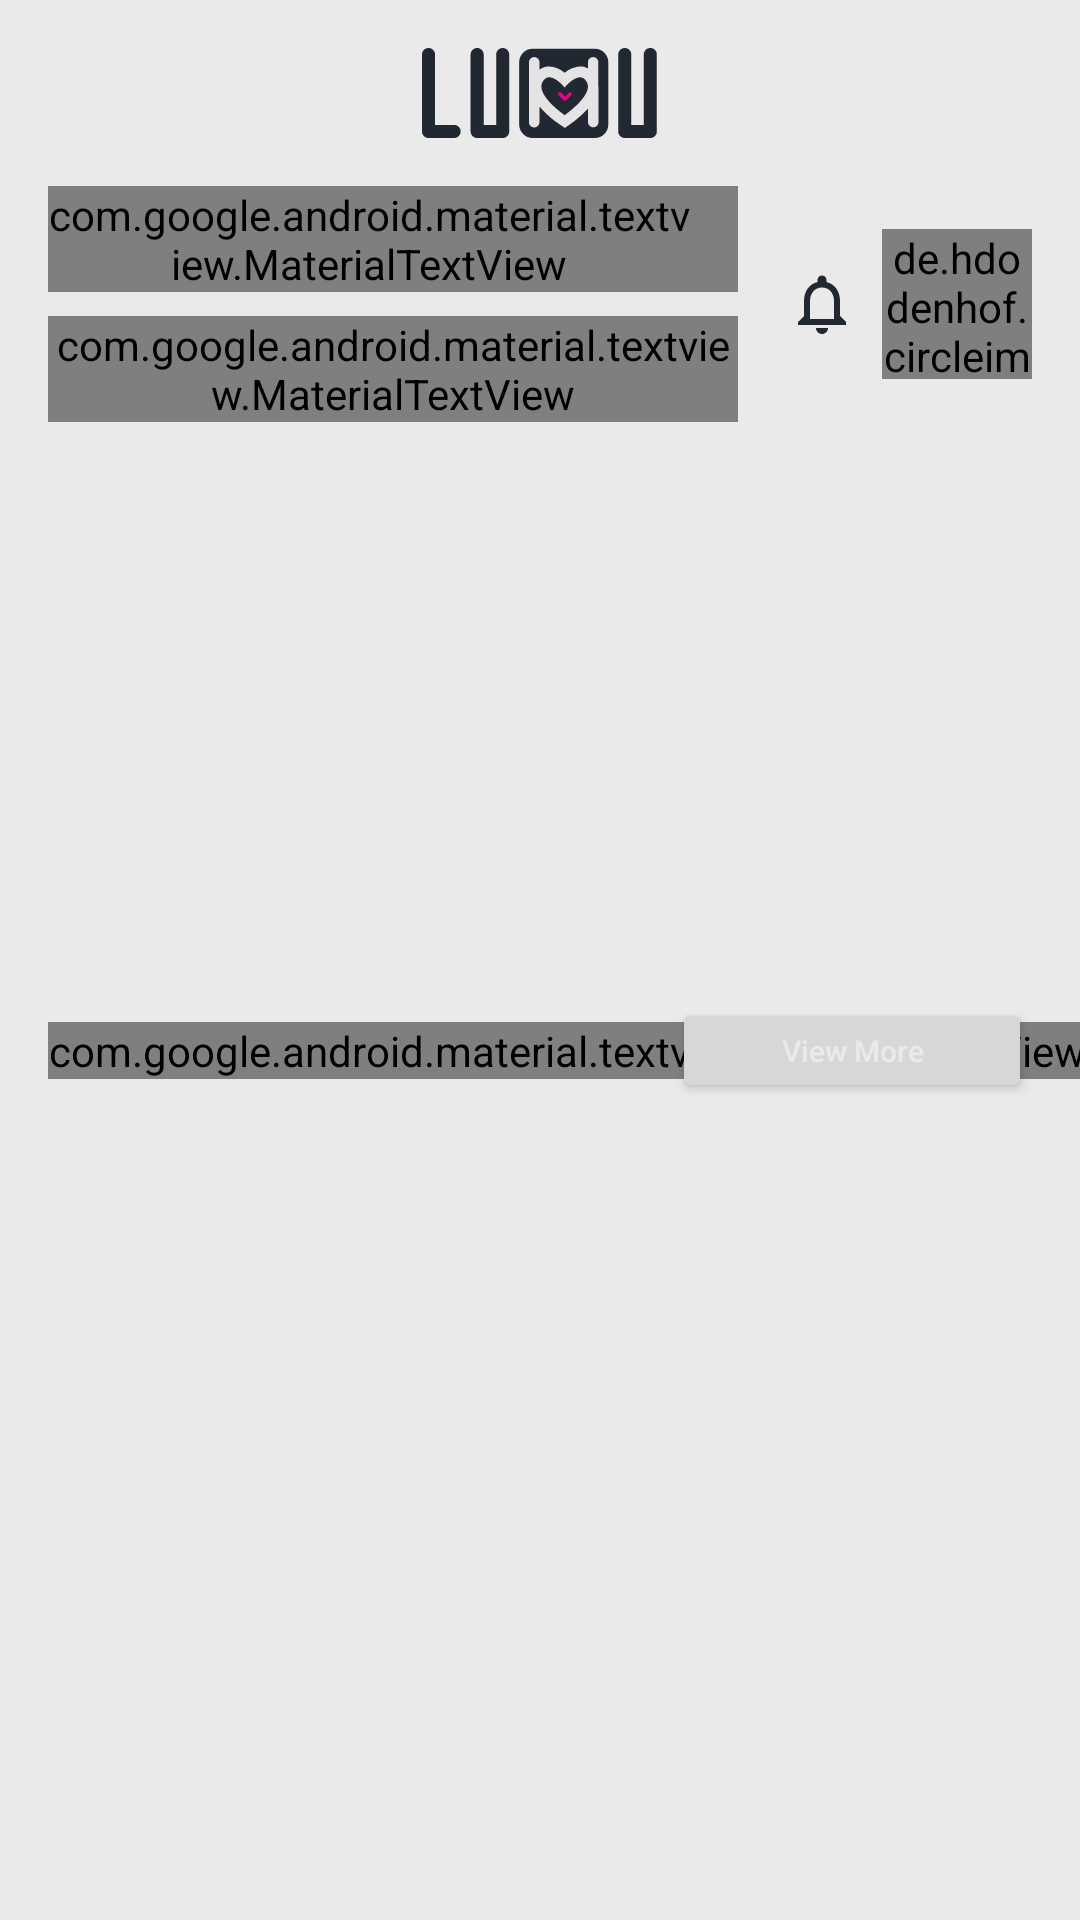

The Android layout XML behind this screen, and the referenced resources:
<!-- AndroidManifest.xml: application theme Theme.LukaKu -->
<!-- res/layout/fragment_home.xml -->
<?xml version="1.0" encoding="utf-8"?>
<androidx.coordinatorlayout.widget.CoordinatorLayout xmlns:android="http://schemas.android.com/apk/res/android"
    xmlns:app="http://schemas.android.com/apk/res-auto"
    xmlns:tools="http://schemas.android.com/tools"
    android:layout_width="match_parent"
    android:layout_height="match_parent"
    tools:context=".ui.home.HomeFragment">

    <com.google.android.material.appbar.AppBarLayout
        android:id="@+id/appbar"
        android:layout_width="match_parent"
        android:layout_height="wrap_content"
        android:background="@android:color/transparent"
        app:elevation="0dp">

        <androidx.appcompat.widget.Toolbar
            android:id="@+id/toolbar"
            android:layout_width="match_parent"
            android:layout_height="30dp"
            android:layout_gravity="center"
            android:layout_marginTop="16dp"
            app:layout_scrollFlags="scroll|enterAlways|enterAlwaysCollapsed">

            <ImageView
                android:id="@+id/imageView"
                android:layout_width="wrap_content"
                android:layout_height="wrap_content"
                android:layout_gravity="center"
                android:contentDescription="@string/app_name"
                android:src="@drawable/ic_marker_logo_title" />

        </androidx.appcompat.widget.Toolbar>

    </com.google.android.material.appbar.AppBarLayout>

    <androidx.core.widget.NestedScrollView
        android:layout_width="match_parent"
        android:layout_height="wrap_content"
        app:layout_behavior="@string/appbar_scrolling_view_behavior">

        <androidx.constraintlayout.widget.ConstraintLayout
            android:layout_width="match_parent"
            android:layout_height="wrap_content">

            <de.hdodenhof.circleimageview.CircleImageView
                android:id="@+id/iv_profile"
                android:layout_width="50dp"
                android:layout_height="50dp"
                android:layout_marginEnd="16dp"
                android:background="?attr/selectableItemBackgroundBorderless"
                app:layout_constraintBottom_toBottomOf="@id/tv_text"
                app:layout_constraintEnd_toEndOf="parent"
                app:layout_constraintTop_toTopOf="@id/tv_name"
                tools:src="@tools:sample/avatars" />

            <ImageView
                android:id="@+id/iv_notifications"
                android:layout_width="wrap_content"
                android:layout_height="wrap_content"
                android:layout_margin="8dp"
                android:background="?attr/selectableItemBackgroundBorderless"
                android:contentDescription="@string/notifications"
                android:src="@drawable/ic_notifications_none"
                app:layout_constraintBottom_toBottomOf="@id/iv_profile"
                app:layout_constraintEnd_toStartOf="@id/iv_profile"
                app:layout_constraintTop_toTopOf="@id/iv_profile" />

            <com.google.android.material.textview.MaterialTextView
                android:id="@+id/tv_name"
                android:layout_width="0dp"
                android:layout_height="wrap_content"
                android:layout_margin="16dp"
                android:ellipsize="end"
                android:fontFamily="@font/nunito_extrabold"
                android:maxLines="1"
                android:paddingEnd="16dp"
                android:textColor="?attr/colorPrimary"
                android:textSize="18sp"
                app:layout_constraintEnd_toStartOf="@+id/iv_notifications"
                app:layout_constraintStart_toStartOf="parent"
                app:layout_constraintTop_toTopOf="parent"
                tools:ignore="RtlSymmetry"
                tools:text="Hi, Muhammad Rafi Triandi" />

            <com.google.android.material.textview.MaterialTextView
                android:id="@+id/tv_text"
                android:layout_width="0dp"
                android:layout_height="wrap_content"
                android:layout_marginStart="16dp"
                android:layout_marginTop="8dp"
                android:layout_marginEnd="16dp"
                android:fontFamily="@font/lato"
                android:text="@string/wound_desc"
                android:textColor="?attr/colorPrimary"
                android:textSize="12sp"
                app:layout_constraintEnd_toStartOf="@+id/iv_notifications"
                app:layout_constraintStart_toStartOf="parent"
                app:layout_constraintTop_toBottomOf="@id/tv_name" />

            <androidx.viewpager2.widget.ViewPager2
                android:id="@+id/vp_headline"
                android:layout_width="match_parent"
                android:layout_height="200dp"
                app:layout_constraintEnd_toEndOf="parent"
                app:layout_constraintStart_toStartOf="parent"
                app:layout_constraintTop_toBottomOf="@id/tv_text" />

            <com.google.android.material.tabs.TabLayout
                android:id="@+id/tabLayout"
                android:layout_width="wrap_content"
                android:layout_height="wrap_content"
                android:layout_marginEnd="40dp"
                android:layout_marginBottom="16dp"
                android:background="@android:color/transparent"
                app:layout_constraintBottom_toBottomOf="@+id/vp_headline"
                app:layout_constraintEnd_toEndOf="@+id/vp_headline"
                app:tabBackground="@drawable/selector_indicator_tab"
                app:tabIndicatorHeight="0dp"
                app:tabMaxWidth="15dp"
                tools:ignore="SpeakableTextPresentCheck" />

            <com.google.android.material.textview.MaterialTextView
                android:id="@+id/tv_articles"
                android:layout_width="wrap_content"
                android:layout_height="wrap_content"
                android:layout_marginStart="16dp"
                android:fontFamily="@font/nunito_extrabold"
                android:gravity="center"
                android:text="@string/articles"
                android:textColor="?attr/colorPrimary"
                android:textSize="16sp"
                app:layout_constraintStart_toStartOf="parent"
                app:layout_constraintTop_toBottomOf="@+id/vp_headline" />

            <Button
                android:id="@+id/btn_view_more"
                android:layout_width="120dp"
                android:layout_height="35dp"
                android:layout_marginEnd="16dp"
                android:text="@string/view_more"
                android:textAllCaps="false"
                android:textColor="?attr/colorPrimaryVariant"
                android:textSize="10sp"
                app:layout_constraintBottom_toBottomOf="@+id/tv_articles"
                app:layout_constraintEnd_toEndOf="parent"
                app:layout_constraintTop_toTopOf="@id/tv_articles"
                tools:ignore="SmallSp" />

            <androidx.recyclerview.widget.RecyclerView
                android:layout_width="match_parent"
                android:layout_height="match_parent"
                app:layout_constraintBottom_toBottomOf="parent"
                app:layout_constraintEnd_toEndOf="parent"
                app:layout_constraintStart_toStartOf="parent"
                app:layout_constraintTop_toBottomOf="@+id/tv_articles"
                tools:listitem="@layout/item_list_article" />

        </androidx.constraintlayout.widget.ConstraintLayout>

    </androidx.core.widget.NestedScrollView>

</androidx.coordinatorlayout.widget.CoordinatorLayout>
<!-- res/layout/item_list_article.xml (included above) -->
<?xml version="1.0" encoding="utf-8"?>
<androidx.cardview.widget.CardView xmlns:android="http://schemas.android.com/apk/res/android"
    xmlns:app="http://schemas.android.com/apk/res-auto"
    xmlns:tools="http://schemas.android.com/tools"
    android:layout_width="match_parent"
    android:layout_height="120dp"
    android:layout_marginStart="16dp"
    android:layout_marginTop="16dp"
    android:layout_marginEnd="16dp"
    android:layout_marginBottom="8dp"
    app:cardCornerRadius="8dp">

    <androidx.constraintlayout.widget.ConstraintLayout
        android:layout_width="match_parent"
        android:layout_height="match_parent">

        <ImageView
            android:id="@+id/iv_photo"
            android:layout_width="120dp"
            android:layout_height="120dp"
            android:contentDescription="@string/detection_result_photo"
            android:scaleType="centerCrop"
            app:layout_constraintBottom_toBottomOf="parent"
            app:layout_constraintStart_toStartOf="parent"
            app:layout_constraintTop_toTopOf="parent"
            tools:srcCompat="@tools:sample/avatars" />

        <com.google.android.material.textview.MaterialTextView
            android:id="@+id/tv_title"
            android:layout_width="0dp"
            android:layout_height="wrap_content"
            android:layout_marginStart="8dp"
            android:layout_marginTop="8dp"
            android:layout_marginEnd="8dp"
            android:ellipsize="end"
            android:fontFamily="@font/lato"
            android:maxLines="2"
            android:textColor="?attr/colorPrimary"
            android:textStyle="bold"
            app:layout_constraintEnd_toEndOf="parent"
            app:layout_constraintStart_toEndOf="@+id/iv_photo"
            app:layout_constraintTop_toTopOf="parent"
            tools:text="5 Jenis luka yang wajib kamu tahu" />

        <com.google.android.material.textview.MaterialTextView
            android:id="@+id/tvDateAuthor"
            android:layout_width="0dp"
            android:layout_height="wrap_content"
            android:layout_marginTop="4dp"
            android:ellipsize="end"
            android:fontFamily="@font/lato"
            android:maxLines="1"
            android:textColor="?attr/colorPrimary"
            android:textSize="12sp"
            app:layout_constraintEnd_toEndOf="@+id/tv_title"
            app:layout_constraintStart_toStartOf="@+id/tv_title"
            app:layout_constraintTop_toBottomOf="@+id/tv_title"
            tools:text="30 April 2022 | Nuryadin Abutani" />

        <com.google.android.material.textview.MaterialTextView
            android:id="@+id/tv_articles"
            android:layout_width="0dp"
            android:layout_height="wrap_content"
            android:ellipsize="end"
            android:fontFamily="@font/lato"
            android:maxLines="4"
            android:textSize="12sp"
            app:layout_constraintBottom_toBottomOf="parent"
            app:layout_constraintEnd_toEndOf="@+id/tvDateAuthor"
            app:layout_constraintStart_toStartOf="@+id/tvDateAuthor"
            app:layout_constraintTop_toBottomOf="@+id/tvDateAuthor"
            tools:text="Lorem Ipsum is simply dummy text of the printing and typesetting industry. Lorem Ipsum has been the industry's standard dummy text ever since the 1500s, when an unknown printer took a galley of type and scrambled it to make a type specimen book." />

        <com.google.android.material.textview.MaterialTextView
            android:id="@+id/tv_content"
            android:layout_width="70dp"
            android:layout_height="wrap_content"
            android:background="@drawable/bg_content"
            android:fontFamily="@font/lato"
            android:gravity="center"
            android:padding="4dp"
            android:textColor="@color/white_smoke"
            android:textSize="10sp"
            android:textStyle="bold"
            app:layout_constraintStart_toStartOf="@+id/iv_photo"
            app:layout_constraintTop_toTopOf="@+id/iv_photo"
            tools:ignore="SmallSp"
            tools:text="Health" />

    </androidx.constraintlayout.widget.ConstraintLayout>

</androidx.cardview.widget.CardView>
<!-- resources referenced by this layout -->
<resources>
  <color name="white_smoke">#EAEAEA</color>
  <!-- drawable bg_content (drawable) -->
  <?xml version="1.0" encoding="utf-8"?>
  <selector xmlns:android="http://schemas.android.com/apk/res/android">
      <item>
          <shape>
              <solid android:color="@color/pink" />
              <corners
                  android:topLeftRadius="8dp"
                  android:bottomRightRadius="8dp"/>
              <padding android:left="4dp" android:right="4dp" />
          </shape>
      </item>
  </selector>
  <!-- drawable ic_marker_logo_title: vector/xml drawable (drawable, 4721 chars, omitted) -->
  <!-- drawable ic_notifications_none (drawable) -->
  <vector xmlns:android="http://schemas.android.com/apk/res/android"
      android:width="24dp"
      android:height="24dp"
      android:viewportWidth="24"
      android:viewportHeight="24">
      <path
          android:fillColor="@color/black_pearl"
          android:pathData="M12,22c1.1,0 2,-0.9 2,-2h-4c0,1.1 0.9,2 2,2zM18,16v-5c0,-3.07 -1.63,-5.64 -4.5,-6.32L13.5,4c0,-0.83 -0.67,-1.5 -1.5,-1.5s-1.5,0.67 -1.5,1.5v0.68C7.64,5.36 6,7.92 6,11v5l-2,2v1h16v-1l-2,-2zM16,17L8,17v-6c0,-2.48 1.51,-4.5 4,-4.5s4,2.02 4,4.5v6z" />
  </vector>
  <!-- drawable selector_indicator_tab (drawable) -->
  <?xml version="1.0" encoding="utf-8"?>
  <selector xmlns:android="http://schemas.android.com/apk/res/android">
      <item android:drawable="@drawable/layer_indicator_tab_selected" android:state_selected="true" />
      <item android:drawable="@drawable/layer_indicator_tab_default" />
  </selector>
  <string name="app_name">LukaKu</string>
  <string name="articles">Articles</string>
  <string name="detection_result_photo">Photo Detection Results</string>
  <string name="notifications">Notifications</string>
  <string name="view_more">View More</string>
  <string name="wound_desc">Let’s get to know your wound more!</string>
  <style name="Theme.LukaKu" parent="Theme.MaterialComponents.DayNight.DarkActionBar">
          
          <item name="colorPrimary">@color/black_pearl</item>
          <item name="colorPrimaryVariant">@color/white_smoke</item>
          <item name="colorOnPrimary">@color/bunting</item>
          
          <item name="colorSecondary">@color/black_pearl</item>
          <item name="colorSecondaryVariant">@color/teal_700</item>
          <item name="colorOnSecondary">@color/white_smoke</item>
          
          <item name="android:windowBackground">@color/white_smoke</item>
          <item name="android:navigationBarColor">@color/black_pearl_transparent</item>
          <item name="android:statusBarColor">@color/black_pearl_transparent</item>
      </style>
  <color name="pink">#EC008C</color>
  <color name="black_pearl">#222831</color>
  <!-- drawable layer_indicator_tab_selected (drawable) -->
  <?xml version="1.0" encoding="utf-8"?>
  <layer-list  xmlns:android="http://schemas.android.com/apk/res/android">
      <item>
          <shape
              android:innerRadius="0dp"
              android:shape="ring"
              android:thickness="4dp"
              android:useLevel="false">
              <solid android:color="?attr/colorPrimary"/>
          </shape>
      </item>
  </layer-list>
  <!-- drawable layer_indicator_tab_default (drawable) -->
  <?xml version="1.0" encoding="utf-8"?>
  <layer-list xmlns:android="http://schemas.android.com/apk/res/android">
      <item>
          <shape
              android:innerRadius="0dp"
              android:shape="ring"
              android:thickness="4dp"
              android:useLevel="false">
              <solid android:color="@color/nobel" />
          </shape>
      </item>
  </layer-list>
  <color name="bunting">#2C394B</color>
  <color name="teal_700">#FF018786</color>
  <color name="black_pearl_transparent">#26222831</color>
  <color name="nobel">#9A9A9A</color>
</resources>
